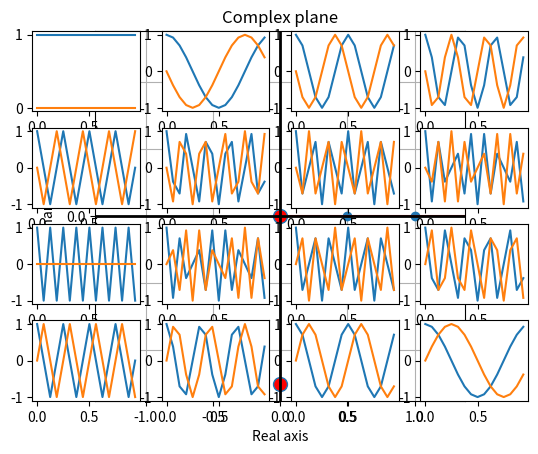
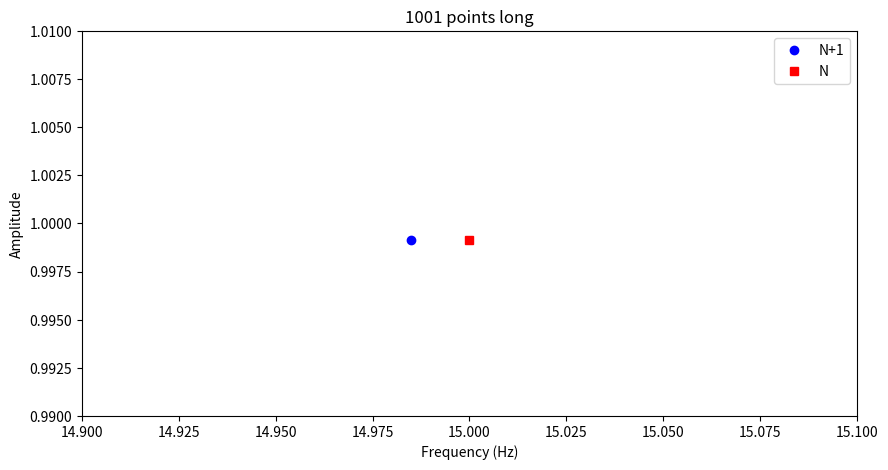
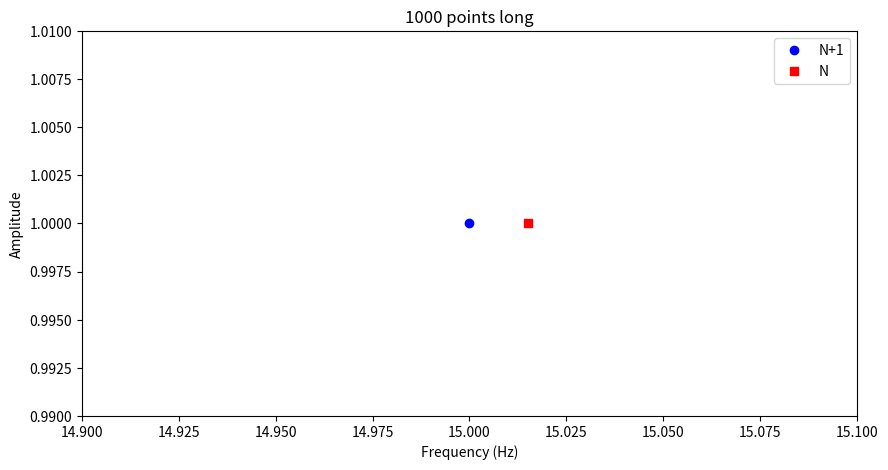
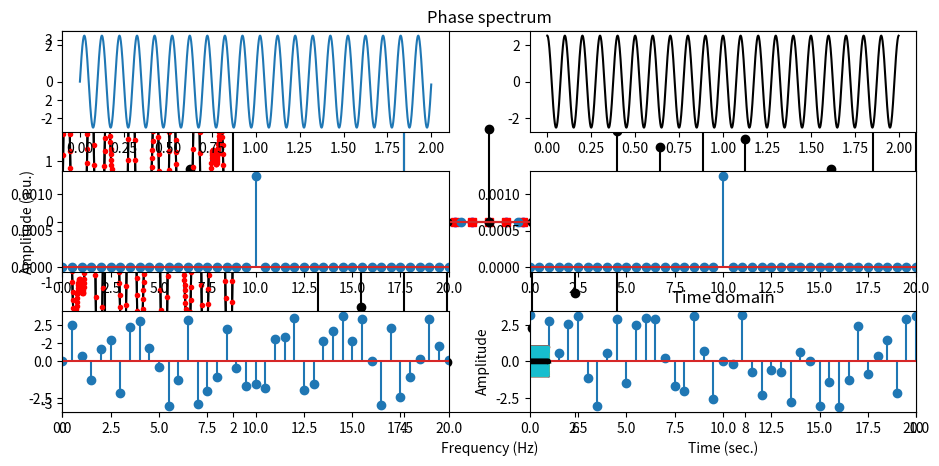

Recreate these plots in Python, in order. (Note: this script raises an exception after producing the figures.)
#!/usr/bin/env python
# coding: utf-8

# # Code for Section 3: The discrete Fourier transform
# ## This code is for learning the Fourier transform.
# 
# [redacted]

# In[ ]:


import numpy as np
import math
import matplotlib.pyplot as plt
import scipy.fftpack
import random
from mpl_toolkits.mplot3d import Axes3D


# 
# ---
# # VIDEO: How it works
# ---
# 

# In[ ]:


## The DTFT in loop-form

# create the signal
srate  = 1000 # hz
time   = np.arange(0.,2.,1/srate) # time vector in seconds
pnts   = len(time) # number of time points
signal = 2.5 * np.sin( 2*np.pi*4*time ) + 1.5 * np.sin( 2*np.pi*6.5*time )


# prepare the Fourier transform
fourTime = np.array(range(pnts))/pnts
fCoefs   = np.zeros((len(signal)),dtype=complex)

for fi in range(pnts):
    
    # create complex sine wave
    csw = np.exp( -1j*2*np.pi*fi*fourTime )
    
    # compute dot product between sine wave and signal
    # these are called the Fourier coefficients
    fCoefs[fi] = np.sum( np.multiply(signal,csw) ) / pnts


# extract amplitudes
ampls = 2*np.abs(fCoefs)

# compute frequencies vector
hz = np.linspace(0,srate/2,int(math.floor(pnts/2.)+1))

plt.stem(hz,ampls[range(len(hz))])
plt.xlabel('Frequency (Hz)'), plt.ylabel('Amplitude (a.u.)')
plt.xlim(0,10)
plt.show()


# In[ ]:


## plot two Fourier coefficients

coefs2plot = [0,0]
coefs2plot[0] = np.argmin(np.abs(hz-4))
coefs2plot[1] = np.argmin(np.abs(hz-4.5))

# extract magnitude and angle
mag = np.abs(fCoefs[coefs2plot])
phs = np.angle(fCoefs[coefs2plot])


# show the coefficients in the complex plane
plt.plot( np.real(fCoefs[coefs2plot]) , np.imag(fCoefs[coefs2plot]) ,'o',
         linewidth=2,markersize=10,markerfacecolor='r')

# make plot look nicer
plt.plot([-2,2],[0,0],'k',linewidth=2)
plt.plot([0,0],[-2,2],'k',linewidth=2)
axislims = np.max(mag)*1.1
plt.grid()
plt.axis('square')
plt.xlim([-axislims, axislims])
plt.ylim([-axislims, axislims])
plt.xlabel('Real axis')
plt.ylabel('Imaginary axis')
plt.title('Complex plane')
plt.show()


# 
# ---
# # VIDEO: Converting indices to frequencies
# ---
# 

# In[ ]:



pnts     = 16 # number of time points
fourTime = np.array(range(pnts))/pnts

for fi in range(pnts):
    # create complex sine wave
    csw = np.exp( -1j*2*np.pi*fi*fourTime )
    
    # and plot it
    
    loc = np.unravel_index(fi,[4, 4],'F')
    plt.subplot2grid((4,4),(loc[1],loc[0]))
    plt.plot(fourTime,np.real(csw))
    plt.plot(fourTime,np.imag(csw))

plt.show()


# # VIDEO: Converting indices to frequencies, part 2
# 
# ---
# 
# 

# In[ ]:


## code from the slides

srate = 1000
npnts = 100001

# frequencies vector
if npnts%2==0:
  topfreq = srate/2
else:
  topfreq = srate/2 * (npnts-1)/npnts

hz1 = np.linspace(0,srate/2,np.floor(npnts/2+1).astype(int))
hz2 = np.linspace(0,topfreq,np.floor(npnts/2+1).astype(int))

# some arbitary frequency to show
n = 16
print('%.9f\n%.9f'%(hz1[n],hz2[n]))


# # VIDEO: Shortcut: Converting indices to frequencies
# 

# In[ ]:


## Case 1: ODD number of data points, N is correct

# create the signal
srate = 1000
time  = np.arange(0,srate+1)/srate
npnts = len(time)

# Notice: A simple 15-Hz sine wave!
signal = np.sin(15*2*np.pi*time)

# its amplitude spectrum
signalX = 2*np.abs(scipy.fftpack.fft(signal)) / len(signal)

# frequencies vectors
hz1 = np.linspace(0,srate,npnts+1)
hz2 = np.linspace(0,srate,npnts)


# plot it
fig = plt.subplots(1,figsize=(10,5))
plt.plot(hz1[:npnts],signalX,'bo',label='N+1')
plt.plot(hz2,signalX,'rs',label='N')
plt.xlim([14.9,15.1])
plt.ylim([.99,1.01])
plt.legend()
plt.xlabel('Frequency (Hz)')
plt.title(str(len(time)) + ' points long')
plt.ylabel('Amplitude')
plt.show()


# In[ ]:


## Case 2: EVEN number of data points, N+1 is correct

# create the signal
srate = 1000
time  = np.arange(0,srate)/srate
npnts = len(time)

# Notice: A simple 15-Hz sine wave!
signal = np.sin(15*2*np.pi*time)

# its amplitude spectrum
signalX = 2*np.abs(scipy.fftpack.fft(signal)) / len(signal)

# frequencies vectors
hz1 = np.linspace(0,srate,npnts+1)
hz2 = np.linspace(0,srate,npnts)


# plot it
fig = plt.subplots(1,figsize=(10,5))
plt.plot(hz1[:npnts],signalX,'bo',label='N+1')
plt.plot(hz2,signalX,'rs',label='N')
plt.xlim([14.9,15.1])
plt.ylim([.99,1.01])
plt.legend()
plt.xlabel('Frequency (Hz)')
plt.title(str(len(time)) + ' points long')
plt.ylabel('Amplitude')
plt.show()


# In[ ]:


## Case 3: longer signal

# create the signal
srate = 1000
time  = np.arange(0,5*srate)/srate
npnts = len(time)

# Notice: A simple 15-Hz sine wave!
signal = np.sin(15*2*np.pi*time)

# its amplitude spectrum
signalX = 2*np.abs(scipy.fftpack.fft(signal)) / len(signal)

# frequencies vectors
hz1 = np.linspace(0,srate,npnts+1)
hz2 = np.linspace(0,srate,npnts)


# plot it
fig = plt.subplots(1,figsize=(10,5))
plt.plot(hz1[:npnts],signalX,'bo',label='N+1')
plt.plot(hz2,signalX,'rs',label='N')
plt.xlim([14.99,15.01])
plt.ylim([.99,1.01])
plt.legend()
plt.xlabel('Frequency (Hz)')
plt.title(str(len(time)) + ' points long')
plt.ylabel('Amplitude')
plt.show()


# # VIDEO: Normalized time vector

# In[ ]:


# create the signal
srate  = 1000 # hz
time   = np.arange(0,2*srate)/srate # time vector in seconds
pnts   = len(time) # number of time points
signal = 2.5 * np.sin( 2*np.pi*4*time ) +          1.5 * np.sin( 2*np.pi*6.5*time )


# show the original signal
plt.plot(time,signal,'k')
plt.xlabel('Time (s)')
plt.ylabel('Amplitude')
plt.title('Time domain')
plt.show()


# In[ ]:


# prepare the Fourier transform
fourTime = np.arange(0,pnts)/pnts
fCoefs   = np.zeros(len(signal),dtype=complex)

for fi in range(pnts):
    
    # create complex sine wave
    csw = np.exp( -1j*2*np.pi*fi*fourTime )
    
    # compute dot product between sine wave and signal
    # these are called the Fourier coefficients
    fCoefs[fi] = sum( signal*csw ) / pnts

# extract amplitudes
ampls = 2*abs(fCoefs)


# In[ ]:


# compute frequencies vector
hz = np.linspace(0,srate/2,int(np.floor(pnts/2)+1))

# plot amplitude
plt.stem(hz,ampls[:len(hz)],'ks-')

# make plot look a bit nicer
plt.xlim([0,10])
plt.ylim([-.01,3])
plt.xlabel('Frequency (Hz)')
plt.ylabel('Amplitude (a.u.)')
plt.title('Amplitude spectrum')
plt.show()


# plot angles
plt.stem(hz,np.angle(fCoefs[:len(hz)]),'ks-')

# make plot look a bit nicer
plt.xlim([0,10])
plt.ylim([-np.pi,np.pi])
plt.xlabel('Frequency (Hz)')
plt.ylabel('Phase (rad.)')
plt.title('Phase spectrum')
plt.show()


# finally, plot reconstructed time series on top of original time series
reconTS = np.real(scipy.fftpack.ifft( fCoefs ))*pnts

plt.plot(time,signal,'k',label='Original')
plt.plot(time[::3],reconTS[::3],'r.',label='Reconstructed')
plt.legend()
plt.show()


# 
# ---
# # VIDEO: Scaling Fourier coefficients
# ---
# 

# In[ ]:


## incorrect amplitude units without normalizations

# create the signal
srate  = 1000 # hz
time   = np.arange(0.,1.5,1/srate)  # time vector in seconds
pnts   = len(time)   # number of time points
signal = 2.5 * np.sin( 2*np.pi*4*time )


# prepare the Fourier transform
fourTime = np.array(range(pnts))/pnts
fCoefs   = np.zeros(len(signal),dtype=complex)

for fi in range(pnts):
    # create complex sine wave and compute dot product with signal
    csw = np.exp( -1j*2*np.pi*fi*fourTime )
    fCoefs[fi] = np.sum( np.multiply(signal,csw) )


# extract amplitudes
ampls = np.abs(fCoefs);

# compute frequencies vector
hz = np.linspace(0,srate/2,num=int(math.floor(pnts/2.)+1))

plt.stem(hz,ampls[range(len(hz))])
plt.xlabel('Frequency (Hz)'), plt.ylabel('Amplitude (a.u.)')
plt.xlim(0,10)
plt.show()


# 
# ---
# # VIDEO: Phase (this is the code used to generate the plots in the video)
# ---
# 

# In[ ]:


## same amplitude, different phase

# simulation parameters
srate = 1000
time  = np.arange(0.,2.,1/srate)
npnts = len(time)

# generate signal
signal1 = 2.5*np.sin(2*np.pi*10*time +   0  ) # different phase values
signal2 = 2.5*np.sin(2*np.pi*10*time + np.pi/2 )


# prepare the Fourier transform
fourTime = np.array(range(npnts)) / npnts
signal1X = np.zeros((len(signal1)),dtype=complex)
signal2X = np.zeros((len(signal2)),dtype=complex)

for fi in range(npnts):
    
    # create complex sine wave
    csw = np.exp( -1j*2*np.pi*fi*fourTime )
    
    # compute dot product between sine wave and signal
    # these are called the Fourier coefficients
    signal1X[fi] = np.sum( np.multiply(signal1,csw) ) / npnts
    signal2X[fi] = np.sum( np.multiply(signal2,csw) ) / npnts


# frequencies vector
hz = np.linspace(0,srate/2,num=int(math.floor(npnts/2.)+1))

# extract correctly-normalized amplitude
signal1Amp = np.abs(signal1X[range(len(hz))]/npnts)
signal1Amp[1:] = 2*signal1Amp[1:]

signal2Amp = np.abs(signal2X[range(len(hz))]/npnts)
signal2Amp[1:] = 2*signal2Amp[1:]


# now extract phases
signal1phase = np.angle(signal1X[0:len(hz)])
signal2phase = np.angle(signal2X[0:len(hz)])


# plot time-domain signals
plt.subplot2grid((3,2),(0,0))
plt.plot(time,signal1)

plt.subplot2grid((3,2),(0,1))
plt.plot(time,signal2,'k')

plt.subplot2grid((3,2),(1,0))
plt.stem(hz,signal1Amp)
plt.xlim([0,20])

plt.subplot2grid((3,2),(1,1))
plt.stem(hz,signal2Amp)
plt.xlim([0,20])

plt.subplot2grid((3,2),(2,0))
plt.stem(hz,signal1phase)
plt.xlim([0,20])

plt.subplot2grid((3,2),(2,1))
plt.stem(hz,signal2phase)
plt.xlim([0,20])

plt.tight_layout()
plt.show()


# 
# ---
# # VIDEO: Averaging Fourier coefficients
# ---
# 

# In[ ]:


# simulation parameters
ntrials = 100
srate   = 200 # Hz
time    = np.arange(0,1,1/srate)
pnts    = len(time)


# create dataset
data = np.zeros((ntrials,pnts))
for triali in range(ntrials):
    data[triali,:] = np.sin(2*np.pi*20*time + 2*np.pi*np.random.rand())

# plot the data
for i in range(ntrials):
    plt.plot(time,data[i,:])
plt.plot(time,np.mean(data,axis=0),'k',linewidth=3)
plt.xlabel('Time (sec.)')
plt.ylabel('Amplitude')
plt.title('Time domain')
# plt.xlim([0,.1])

plt.show()


# In[ ]:


# get Fourier coefficients
dataX = scipy.fftpack.fft(data,axis=1) / pnts
hz = np.linspace(0,srate/2,int(np.floor(pnts/2)+1))

# averaging option 1: complex Fourier coefficients, then magnitude
ave1 = 2*np.abs( np.mean(dataX,axis=0) )

# averaging option 2: magnitude, then complex Fourier coefficients
ave2 = np.mean( 2*np.abs(dataX),axis=0 )

# plot both amplitude spectra
plt.stem(hz,ave1[0:len(hz)],'ks-',label='Average coefficients',use_line_collection=True)
plt.stem(hz+.2,ave2[0:len(hz)],'ro-',label='Average amplitude',use_line_collection=True)
plt.xlim([10,30])
plt.xlabel('Frequency (Hz)')
plt.ylabel('Amplitude')
plt.title('Frequency domain')
plt.legend()
plt.show()


# 
# ---
# # VIDEO: The DC coefficient
# ---
# 

# In[ ]:


## incorrect DC reconstruction without careful normalization

# create the signal
srate  = 1000 # hz
time   = np.arange(0.,2.,1/srate) # time vector in seconds
pnts   = len(time) # number of time points
signal =  1.5 + 2.5*np.sin( 2*np.pi*4*time )


# prepare the Fourier transform
fourTime = np.array(range(pnts))/pnts
fCoefs   = np.zeros(len(signal),dtype=complex)

for fi in range(pnts):
    # create complex sine wave and compute dot product with signal
    csw = np.exp( -1j*2*np.pi*fi*fourTime )
    fCoefs[fi] = np.sum( np.multiply(signal,csw) )


# extract amplitudes
ampls = 2*np.abs(fCoefs/pnts);

# compute frequencies vector
hz = np.linspace(0,srate/2,num=int(math.floor(pnts/2.)+1))

plt.stem(hz,ampls[0:len(hz)])
plt.xlim(-.1,10)
plt.xlabel('Frequency (Hz)'), plt.ylabel('Amplitude (a.u.)')
plt.show()


# 
# ---
# # VIDEO: Amplitude spectrum vs. power spectrum
# ---
# 

# In[ ]:


# simulation parameters
srate = 1000
time  = np.arange(0,.85,1/srate)
npnts = len(time)

# generate signal
signal = 2.5*np.sin(2*np.pi*10*time)

# Fourier transform and frequencies
signalX = scipy.fftpack.fft(signal) / npnts
hz = np.linspace(0,srate/2,int(np.floor(len(time)/2)+1))


# extract correctly-normalized amplitude
signalAmp = np.abs(signalX[0:len(hz)])
signalAmp[1:] = 2*signalAmp[1:]

# and power
signalPow = signalAmp**2


plt.figure(figsize=(12,3))

# plot time-domain signal
plt.subplot2grid((1,3),(0,0))
plt.plot(time,signal)
plt.xlabel('Time (ms)')
plt.ylabel('Amplitude')
plt.title('Time domain')


# plot frequency domain spectra
plt.subplot2grid((1,3),(0,1))
plt.plot(hz,signalAmp,'ks-',label='Amplitude')
plt.plot(hz,signalPow,'rs-',label='Power')

plt.xlim([0,20])
plt.legend()
plt.xlabel('Frequency (Hz)')
plt.ylabel('Amplitude or power')
plt.title('Frequency domain')

# plot dB power
plt.subplot2grid((1,3),(0,2))
plt.plot(hz,10*np.log10(signalPow),'ks-')
plt.xlim([0,20])
plt.xlabel('Frequency (Hz)')
plt.ylabel('Decibel power')

plt.show()

